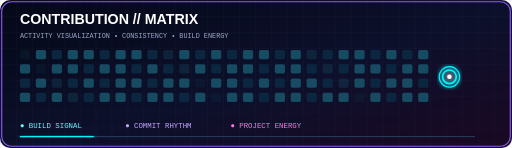
t = 0.00 s
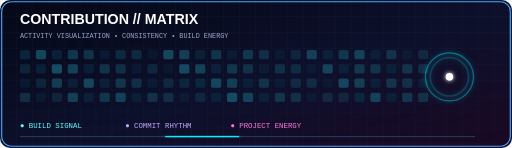
t = 0.67 s
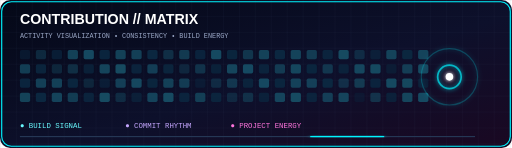
t = 1.33 s
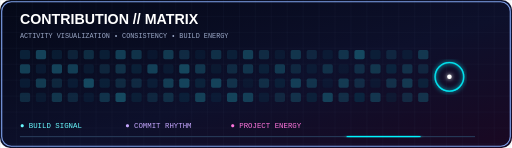
t = 2.00 s
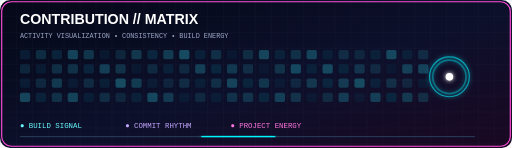
t = 2.67 s
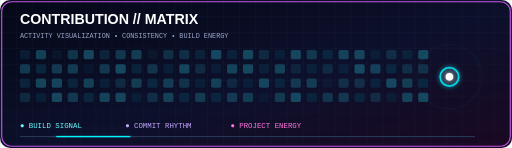
t = 3.33 s

The animated SVG that drew these frames (rendered in a browser with its animation timeline set to each time). Animation: 111 SMIL elements (animate=111); one cycle of 4.00 s, repeats indefinitely.

<svg xmlns="http://www.w3.org/2000/svg" width="900" height="260" viewBox="0 0 900 260">
<defs>
  <linearGradient id="bg" x1="0" y1="0" x2="1" y2="1">
    <stop offset="0" stop-color="#040817"/><stop offset=".55" stop-color="#0d102b"/><stop offset="1" stop-color="#1a0822"/>
  </linearGradient>
  <filter id="glow"><feGaussianBlur stdDeviation="4" result="b"/><feMerge><feMergeNode in="b"/><feMergeNode in="SourceGraphic"/></feMerge></filter>
  <pattern id="grid" width="28" height="28" patternUnits="userSpaceOnUse"><path d="M28 0H0V28" fill="none" stroke="#39466b" stroke-width=".7" opacity=".32"/></pattern>
</defs>
<rect width="900" height="260" rx="18" fill="url(#bg)"/>
<rect width="900" height="260" fill="url(#grid)"/>
<rect x="3" y="3" width="894" height="254" rx="17" fill="none" stroke="#8b5cf6" stroke-width="2">
  <animate attributeName="stroke" values="#8b5cf6;#00f5ff;#ff4fd8;#8b5cf6" dur="4s" repeatCount="indefinite"/>
</rect>

<text x="35" y="43" fill="#fff" font-family="Arial" font-size="25" font-weight="800">CONTRIBUTION // MATRIX</text>
<text x="35" y="66" fill="#9ba8c7" font-family="monospace" font-size="12">ACTIVITY VISUALIZATION • CONSISTENCY • BUILD ENERGY</text>

<!-- contribution grid -->
<g transform="translate(35,88)">
<rect x="0" y="0" width="18" height="16" rx="3" fill="#0b2740"><animate attributeName="opacity" values=".35;1;.35" dur="1.20s" begin="0.00s" repeatCount="indefinite"/></rect><rect x="28" y="0" width="18" height="16" rx="3" fill="#164b62"><animate attributeName="opacity" values=".35;1;.35" dur="1.38s" begin="0.08s" repeatCount="indefinite"/></rect><rect x="56" y="0" width="18" height="16" rx="3" fill="#0b2740"><animate attributeName="opacity" values=".35;1;.35" dur="1.56s" begin="0.16s" repeatCount="indefinite"/></rect><rect x="84" y="0" width="18" height="16" rx="3" fill="#164b62"><animate attributeName="opacity" values=".35;1;.35" dur="1.74s" begin="0.24s" repeatCount="indefinite"/></rect><rect x="112" y="0" width="18" height="16" rx="3" fill="#164b62"><animate attributeName="opacity" values=".35;1;.35" dur="1.92s" begin="0.32s" repeatCount="indefinite"/></rect><rect x="140" y="0" width="18" height="16" rx="3" fill="#0b2740"><animate attributeName="opacity" values=".35;1;.35" dur="2.10s" begin="0.40s" repeatCount="indefinite"/></rect><rect x="168" y="0" width="18" height="16" rx="3" fill="#164b62"><animate attributeName="opacity" values=".35;1;.35" dur="2.28s" begin="0.48s" repeatCount="indefinite"/></rect><rect x="196" y="0" width="18" height="16" rx="3" fill="#164b62"><animate attributeName="opacity" values=".35;1;.35" dur="1.20s" begin="0.56s" repeatCount="indefinite"/></rect><rect x="224" y="0" width="18" height="16" rx="3" fill="#0b2740"><animate attributeName="opacity" values=".35;1;.35" dur="1.38s" begin="0.64s" repeatCount="indefinite"/></rect><rect x="252" y="0" width="18" height="16" rx="3" fill="#164b62"><animate attributeName="opacity" values=".35;1;.35" dur="1.56s" begin="0.00s" repeatCount="indefinite"/></rect><rect x="280" y="0" width="18" height="16" rx="3" fill="#164b62"><animate attributeName="opacity" values=".35;1;.35" dur="1.74s" begin="0.08s" repeatCount="indefinite"/></rect><rect x="308" y="0" width="18" height="16" rx="3" fill="#0b2740"><animate attributeName="opacity" values=".35;1;.35" dur="1.92s" begin="0.16s" repeatCount="indefinite"/></rect><rect x="336" y="0" width="18" height="16" rx="3" fill="#164b62"><animate attributeName="opacity" values=".35;1;.35" dur="2.10s" begin="0.24s" repeatCount="indefinite"/></rect><rect x="364" y="0" width="18" height="16" rx="3" fill="#0b2740"><animate attributeName="opacity" values=".35;1;.35" dur="2.28s" begin="0.32s" repeatCount="indefinite"/></rect><rect x="392" y="0" width="18" height="16" rx="3" fill="#164b62"><animate attributeName="opacity" values=".35;1;.35" dur="1.20s" begin="0.40s" repeatCount="indefinite"/></rect><rect x="420" y="0" width="18" height="16" rx="3" fill="#164b62"><animate attributeName="opacity" values=".35;1;.35" dur="1.38s" begin="0.48s" repeatCount="indefinite"/></rect><rect x="448" y="0" width="18" height="16" rx="3" fill="#0b2740"><animate attributeName="opacity" values=".35;1;.35" dur="1.56s" begin="0.56s" repeatCount="indefinite"/></rect><rect x="476" y="0" width="18" height="16" rx="3" fill="#164b62"><animate attributeName="opacity" values=".35;1;.35" dur="1.74s" begin="0.64s" repeatCount="indefinite"/></rect><rect x="504" y="0" width="18" height="16" rx="3" fill="#164b62"><animate attributeName="opacity" values=".35;1;.35" dur="1.92s" begin="0.00s" repeatCount="indefinite"/></rect><rect x="532" y="0" width="18" height="16" rx="3" fill="#0b2740"><animate attributeName="opacity" values=".35;1;.35" dur="2.10s" begin="0.08s" repeatCount="indefinite"/></rect><rect x="560" y="0" width="18" height="16" rx="3" fill="#164b62"><animate attributeName="opacity" values=".35;1;.35" dur="2.28s" begin="0.16s" repeatCount="indefinite"/></rect><rect x="588" y="0" width="18" height="16" rx="3" fill="#164b62"><animate attributeName="opacity" values=".35;1;.35" dur="1.20s" begin="0.24s" repeatCount="indefinite"/></rect><rect x="616" y="0" width="18" height="16" rx="3" fill="#0b2740"><animate attributeName="opacity" values=".35;1;.35" dur="1.38s" begin="0.32s" repeatCount="indefinite"/></rect><rect x="644" y="0" width="18" height="16" rx="3" fill="#164b62"><animate attributeName="opacity" values=".35;1;.35" dur="1.56s" begin="0.40s" repeatCount="indefinite"/></rect><rect x="672" y="0" width="18" height="16" rx="3" fill="#0b2740"><animate attributeName="opacity" values=".35;1;.35" dur="1.74s" begin="0.48s" repeatCount="indefinite"/></rect><rect x="700" y="0" width="18" height="16" rx="3" fill="#164b62"><animate attributeName="opacity" values=".35;1;.35" dur="1.92s" begin="0.56s" repeatCount="indefinite"/></rect><rect x="0" y="25" width="18" height="16" rx="3" fill="#164b62"><animate attributeName="opacity" values=".35;1;.35" dur="2.10s" begin="0.64s" repeatCount="indefinite"/></rect><rect x="28" y="25" width="18" height="16" rx="3" fill="#0b2740"><animate attributeName="opacity" values=".35;1;.35" dur="2.28s" begin="0.00s" repeatCount="indefinite"/></rect><rect x="56" y="25" width="18" height="16" rx="3" fill="#164b62"><animate attributeName="opacity" values=".35;1;.35" dur="1.20s" begin="0.08s" repeatCount="indefinite"/></rect><rect x="84" y="25" width="18" height="16" rx="3" fill="#164b62"><animate attributeName="opacity" values=".35;1;.35" dur="1.38s" begin="0.16s" repeatCount="indefinite"/></rect><rect x="112" y="25" width="18" height="16" rx="3" fill="#0b2740"><animate attributeName="opacity" values=".35;1;.35" dur="1.56s" begin="0.24s" repeatCount="indefinite"/></rect><rect x="140" y="25" width="18" height="16" rx="3" fill="#164b62"><animate attributeName="opacity" values=".35;1;.35" dur="1.74s" begin="0.32s" repeatCount="indefinite"/></rect><rect x="168" y="25" width="18" height="16" rx="3" fill="#164b62"><animate attributeName="opacity" values=".35;1;.35" dur="1.92s" begin="0.40s" repeatCount="indefinite"/></rect><rect x="196" y="25" width="18" height="16" rx="3" fill="#0b2740"><animate attributeName="opacity" values=".35;1;.35" dur="2.10s" begin="0.48s" repeatCount="indefinite"/></rect><rect x="224" y="25" width="18" height="16" rx="3" fill="#164b62"><animate attributeName="opacity" values=".35;1;.35" dur="2.28s" begin="0.56s" repeatCount="indefinite"/></rect><rect x="252" y="25" width="18" height="16" rx="3" fill="#0b2740"><animate attributeName="opacity" values=".35;1;.35" dur="1.20s" begin="0.64s" repeatCount="indefinite"/></rect><rect x="280" y="25" width="18" height="16" rx="3" fill="#164b62"><animate attributeName="opacity" values=".35;1;.35" dur="1.38s" begin="0.00s" repeatCount="indefinite"/></rect><rect x="308" y="25" width="18" height="16" rx="3" fill="#164b62"><animate attributeName="opacity" values=".35;1;.35" dur="1.56s" begin="0.08s" repeatCount="indefinite"/></rect><rect x="336" y="25" width="18" height="16" rx="3" fill="#0b2740"><animate attributeName="opacity" values=".35;1;.35" dur="1.74s" begin="0.16s" repeatCount="indefinite"/></rect><rect x="364" y="25" width="18" height="16" rx="3" fill="#164b62"><animate attributeName="opacity" values=".35;1;.35" dur="1.92s" begin="0.24s" repeatCount="indefinite"/></rect><rect x="392" y="25" width="18" height="16" rx="3" fill="#164b62"><animate attributeName="opacity" values=".35;1;.35" dur="2.10s" begin="0.32s" repeatCount="indefinite"/></rect><rect x="420" y="25" width="18" height="16" rx="3" fill="#0b2740"><animate attributeName="opacity" values=".35;1;.35" dur="2.28s" begin="0.40s" repeatCount="indefinite"/></rect><rect x="448" y="25" width="18" height="16" rx="3" fill="#164b62"><animate attributeName="opacity" values=".35;1;.35" dur="1.20s" begin="0.48s" repeatCount="indefinite"/></rect><rect x="476" y="25" width="18" height="16" rx="3" fill="#164b62"><animate attributeName="opacity" values=".35;1;.35" dur="1.38s" begin="0.56s" repeatCount="indefinite"/></rect><rect x="504" y="25" width="18" height="16" rx="3" fill="#0b2740"><animate attributeName="opacity" values=".35;1;.35" dur="1.56s" begin="0.64s" repeatCount="indefinite"/></rect><rect x="532" y="25" width="18" height="16" rx="3" fill="#164b62"><animate attributeName="opacity" values=".35;1;.35" dur="1.74s" begin="0.00s" repeatCount="indefinite"/></rect><rect x="560" y="25" width="18" height="16" rx="3" fill="#0b2740"><animate attributeName="opacity" values=".35;1;.35" dur="1.92s" begin="0.08s" repeatCount="indefinite"/></rect><rect x="588" y="25" width="18" height="16" rx="3" fill="#164b62"><animate attributeName="opacity" values=".35;1;.35" dur="2.10s" begin="0.16s" repeatCount="indefinite"/></rect><rect x="616" y="25" width="18" height="16" rx="3" fill="#164b62"><animate attributeName="opacity" values=".35;1;.35" dur="2.28s" begin="0.24s" repeatCount="indefinite"/></rect><rect x="644" y="25" width="18" height="16" rx="3" fill="#0b2740"><animate attributeName="opacity" values=".35;1;.35" dur="1.20s" begin="0.32s" repeatCount="indefinite"/></rect><rect x="672" y="25" width="18" height="16" rx="3" fill="#164b62"><animate attributeName="opacity" values=".35;1;.35" dur="1.38s" begin="0.40s" repeatCount="indefinite"/></rect><rect x="700" y="25" width="18" height="16" rx="3" fill="#164b62"><animate attributeName="opacity" values=".35;1;.35" dur="1.56s" begin="0.48s" repeatCount="indefinite"/></rect><rect x="0" y="50" width="18" height="16" rx="3" fill="#0b2740"><animate attributeName="opacity" values=".35;1;.35" dur="1.74s" begin="0.56s" repeatCount="indefinite"/></rect><rect x="28" y="50" width="18" height="16" rx="3" fill="#164b62"><animate attributeName="opacity" values=".35;1;.35" dur="1.92s" begin="0.64s" repeatCount="indefinite"/></rect><rect x="56" y="50" width="18" height="16" rx="3" fill="#164b62"><animate attributeName="opacity" values=".35;1;.35" dur="2.10s" begin="0.00s" repeatCount="indefinite"/></rect><rect x="84" y="50" width="18" height="16" rx="3" fill="#0b2740"><animate attributeName="opacity" values=".35;1;.35" dur="2.28s" begin="0.08s" repeatCount="indefinite"/></rect><rect x="112" y="50" width="18" height="16" rx="3" fill="#164b62"><animate attributeName="opacity" values=".35;1;.35" dur="1.20s" begin="0.16s" repeatCount="indefinite"/></rect><rect x="140" y="50" width="18" height="16" rx="3" fill="#0b2740"><animate attributeName="opacity" values=".35;1;.35" dur="1.38s" begin="0.24s" repeatCount="indefinite"/></rect><rect x="168" y="50" width="18" height="16" rx="3" fill="#164b62"><animate attributeName="opacity" values=".35;1;.35" dur="1.56s" begin="0.32s" repeatCount="indefinite"/></rect><rect x="196" y="50" width="18" height="16" rx="3" fill="#164b62"><animate attributeName="opacity" values=".35;1;.35" dur="1.74s" begin="0.40s" repeatCount="indefinite"/></rect><rect x="224" y="50" width="18" height="16" rx="3" fill="#0b2740"><animate attributeName="opacity" values=".35;1;.35" dur="1.92s" begin="0.48s" repeatCount="indefinite"/></rect><rect x="252" y="50" width="18" height="16" rx="3" fill="#164b62"><animate attributeName="opacity" values=".35;1;.35" dur="2.10s" begin="0.56s" repeatCount="indefinite"/></rect><rect x="280" y="50" width="18" height="16" rx="3" fill="#164b62"><animate attributeName="opacity" values=".35;1;.35" dur="2.28s" begin="0.64s" repeatCount="indefinite"/></rect><rect x="308" y="50" width="18" height="16" rx="3" fill="#0b2740"><animate attributeName="opacity" values=".35;1;.35" dur="1.20s" begin="0.00s" repeatCount="indefinite"/></rect><rect x="336" y="50" width="18" height="16" rx="3" fill="#164b62"><animate attributeName="opacity" values=".35;1;.35" dur="1.38s" begin="0.08s" repeatCount="indefinite"/></rect><rect x="364" y="50" width="18" height="16" rx="3" fill="#164b62"><animate attributeName="opacity" values=".35;1;.35" dur="1.56s" begin="0.16s" repeatCount="indefinite"/></rect><rect x="392" y="50" width="18" height="16" rx="3" fill="#0b2740"><animate attributeName="opacity" values=".35;1;.35" dur="1.74s" begin="0.24s" repeatCount="indefinite"/></rect><rect x="420" y="50" width="18" height="16" rx="3" fill="#164b62"><animate attributeName="opacity" values=".35;1;.35" dur="1.92s" begin="0.32s" repeatCount="indefinite"/></rect><rect x="448" y="50" width="18" height="16" rx="3" fill="#0b2740"><animate attributeName="opacity" values=".35;1;.35" dur="2.10s" begin="0.40s" repeatCount="indefinite"/></rect><rect x="476" y="50" width="18" height="16" rx="3" fill="#164b62"><animate attributeName="opacity" values=".35;1;.35" dur="2.28s" begin="0.48s" repeatCount="indefinite"/></rect><rect x="504" y="50" width="18" height="16" rx="3" fill="#164b62"><animate attributeName="opacity" values=".35;1;.35" dur="1.20s" begin="0.56s" repeatCount="indefinite"/></rect><rect x="532" y="50" width="18" height="16" rx="3" fill="#0b2740"><animate attributeName="opacity" values=".35;1;.35" dur="1.38s" begin="0.64s" repeatCount="indefinite"/></rect><rect x="560" y="50" width="18" height="16" rx="3" fill="#164b62"><animate attributeName="opacity" values=".35;1;.35" dur="1.56s" begin="0.00s" repeatCount="indefinite"/></rect><rect x="588" y="50" width="18" height="16" rx="3" fill="#164b62"><animate attributeName="opacity" values=".35;1;.35" dur="1.74s" begin="0.08s" repeatCount="indefinite"/></rect><rect x="616" y="50" width="18" height="16" rx="3" fill="#0b2740"><animate attributeName="opacity" values=".35;1;.35" dur="1.92s" begin="0.16s" repeatCount="indefinite"/></rect><rect x="644" y="50" width="18" height="16" rx="3" fill="#164b62"><animate attributeName="opacity" values=".35;1;.35" dur="2.10s" begin="0.24s" repeatCount="indefinite"/></rect><rect x="672" y="50" width="18" height="16" rx="3" fill="#164b62"><animate attributeName="opacity" values=".35;1;.35" dur="2.28s" begin="0.32s" repeatCount="indefinite"/></rect><rect x="700" y="50" width="18" height="16" rx="3" fill="#0b2740"><animate attributeName="opacity" values=".35;1;.35" dur="1.20s" begin="0.40s" repeatCount="indefinite"/></rect><rect x="0" y="75" width="18" height="16" rx="3" fill="#164b62"><animate attributeName="opacity" values=".35;1;.35" dur="1.38s" begin="0.48s" repeatCount="indefinite"/></rect><rect x="28" y="75" width="18" height="16" rx="3" fill="#0b2740"><animate attributeName="opacity" values=".35;1;.35" dur="1.56s" begin="0.56s" repeatCount="indefinite"/></rect><rect x="56" y="75" width="18" height="16" rx="3" fill="#164b62"><animate attributeName="opacity" values=".35;1;.35" dur="1.74s" begin="0.64s" repeatCount="indefinite"/></rect><rect x="84" y="75" width="18" height="16" rx="3" fill="#164b62"><animate attributeName="opacity" values=".35;1;.35" dur="1.92s" begin="0.00s" repeatCount="indefinite"/></rect><rect x="112" y="75" width="18" height="16" rx="3" fill="#0b2740"><animate attributeName="opacity" values=".35;1;.35" dur="2.10s" begin="0.08s" repeatCount="indefinite"/></rect><rect x="140" y="75" width="18" height="16" rx="3" fill="#164b62"><animate attributeName="opacity" values=".35;1;.35" dur="2.28s" begin="0.16s" repeatCount="indefinite"/></rect><rect x="168" y="75" width="18" height="16" rx="3" fill="#164b62"><animate attributeName="opacity" values=".35;1;.35" dur="1.20s" begin="0.24s" repeatCount="indefinite"/></rect><rect x="196" y="75" width="18" height="16" rx="3" fill="#0b2740"><animate attributeName="opacity" values=".35;1;.35" dur="1.38s" begin="0.32s" repeatCount="indefinite"/></rect><rect x="224" y="75" width="18" height="16" rx="3" fill="#164b62"><animate attributeName="opacity" values=".35;1;.35" dur="1.56s" begin="0.40s" repeatCount="indefinite"/></rect><rect x="252" y="75" width="18" height="16" rx="3" fill="#164b62"><animate attributeName="opacity" values=".35;1;.35" dur="1.74s" begin="0.48s" repeatCount="indefinite"/></rect><rect x="280" y="75" width="18" height="16" rx="3" fill="#0b2740"><animate attributeName="opacity" values=".35;1;.35" dur="1.92s" begin="0.56s" repeatCount="indefinite"/></rect><rect x="308" y="75" width="18" height="16" rx="3" fill="#164b62"><animate attributeName="opacity" values=".35;1;.35" dur="2.10s" begin="0.64s" repeatCount="indefinite"/></rect><rect x="336" y="75" width="18" height="16" rx="3" fill="#0b2740"><animate attributeName="opacity" values=".35;1;.35" dur="2.28s" begin="0.00s" repeatCount="indefinite"/></rect><rect x="364" y="75" width="18" height="16" rx="3" fill="#164b62"><animate attributeName="opacity" values=".35;1;.35" dur="1.20s" begin="0.08s" repeatCount="indefinite"/></rect><rect x="392" y="75" width="18" height="16" rx="3" fill="#164b62"><animate attributeName="opacity" values=".35;1;.35" dur="1.38s" begin="0.16s" repeatCount="indefinite"/></rect><rect x="420" y="75" width="18" height="16" rx="3" fill="#0b2740"><animate attributeName="opacity" values=".35;1;.35" dur="1.56s" begin="0.24s" repeatCount="indefinite"/></rect><rect x="448" y="75" width="18" height="16" rx="3" fill="#164b62"><animate attributeName="opacity" values=".35;1;.35" dur="1.74s" begin="0.32s" repeatCount="indefinite"/></rect><rect x="476" y="75" width="18" height="16" rx="3" fill="#164b62"><animate attributeName="opacity" values=".35;1;.35" dur="1.92s" begin="0.40s" repeatCount="indefinite"/></rect><rect x="504" y="75" width="18" height="16" rx="3" fill="#0b2740"><animate attributeName="opacity" values=".35;1;.35" dur="2.10s" begin="0.48s" repeatCount="indefinite"/></rect><rect x="532" y="75" width="18" height="16" rx="3" fill="#164b62"><animate attributeName="opacity" values=".35;1;.35" dur="2.28s" begin="0.56s" repeatCount="indefinite"/></rect><rect x="560" y="75" width="18" height="16" rx="3" fill="#164b62"><animate attributeName="opacity" values=".35;1;.35" dur="1.20s" begin="0.64s" repeatCount="indefinite"/></rect><rect x="588" y="75" width="18" height="16" rx="3" fill="#0b2740"><animate attributeName="opacity" values=".35;1;.35" dur="1.38s" begin="0.00s" repeatCount="indefinite"/></rect><rect x="616" y="75" width="18" height="16" rx="3" fill="#164b62"><animate attributeName="opacity" values=".35;1;.35" dur="1.56s" begin="0.08s" repeatCount="indefinite"/></rect><rect x="644" y="75" width="18" height="16" rx="3" fill="#0b2740"><animate attributeName="opacity" values=".35;1;.35" dur="1.74s" begin="0.16s" repeatCount="indefinite"/></rect><rect x="672" y="75" width="18" height="16" rx="3" fill="#164b62"><animate attributeName="opacity" values=".35;1;.35" dur="1.92s" begin="0.24s" repeatCount="indefinite"/></rect><rect x="700" y="75" width="18" height="16" rx="3" fill="#164b62"><animate attributeName="opacity" values=".35;1;.35" dur="2.10s" begin="0.32s" repeatCount="indefinite"/></rect>
</g>

<!-- energy rings -->
<g transform="translate(790,135)" fill="none" stroke="#00f5ff" filter="url(#glow)">
  <circle r="22" stroke-width="2"><animate attributeName="r" values="18;58;18" dur="2.2s" repeatCount="indefinite"/><animate attributeName="opacity" values="1;0;1" dur="2.2s" repeatCount="indefinite"/></circle>
  <circle r="12" stroke-width="3"><animate attributeName="r" values="12;38;12" dur="1.6s" repeatCount="indefinite"/><animate attributeName="opacity" values="1;0;1" dur="1.6s" repeatCount="indefinite"/></circle>
  <circle r="5" fill="#fff" stroke="none"><animate attributeName="r" values="4;8;4" dur="1s" repeatCount="indefinite"/></circle>
</g>

<text x="35" y="225" fill="#69faff" font-family="monospace" font-size="13">● BUILD SIGNAL</text>
<text x="220" y="225" fill="#c5a7ff" font-family="monospace" font-size="13">● COMMIT RHYTHM</text>
<text x="405" y="225" fill="#ff75dd" font-family="monospace" font-size="13">● PROJECT ENERGY</text>

<rect x="35" y="239" width="800" height="2" fill="#263856"/>
<rect x="35" y="239" width="130" height="2" fill="#00f5ff" filter="url(#glow)">
  <animate attributeName="x" values="35;705;35" dur="3.5s" repeatCount="indefinite"/>
</rect>
</svg>
